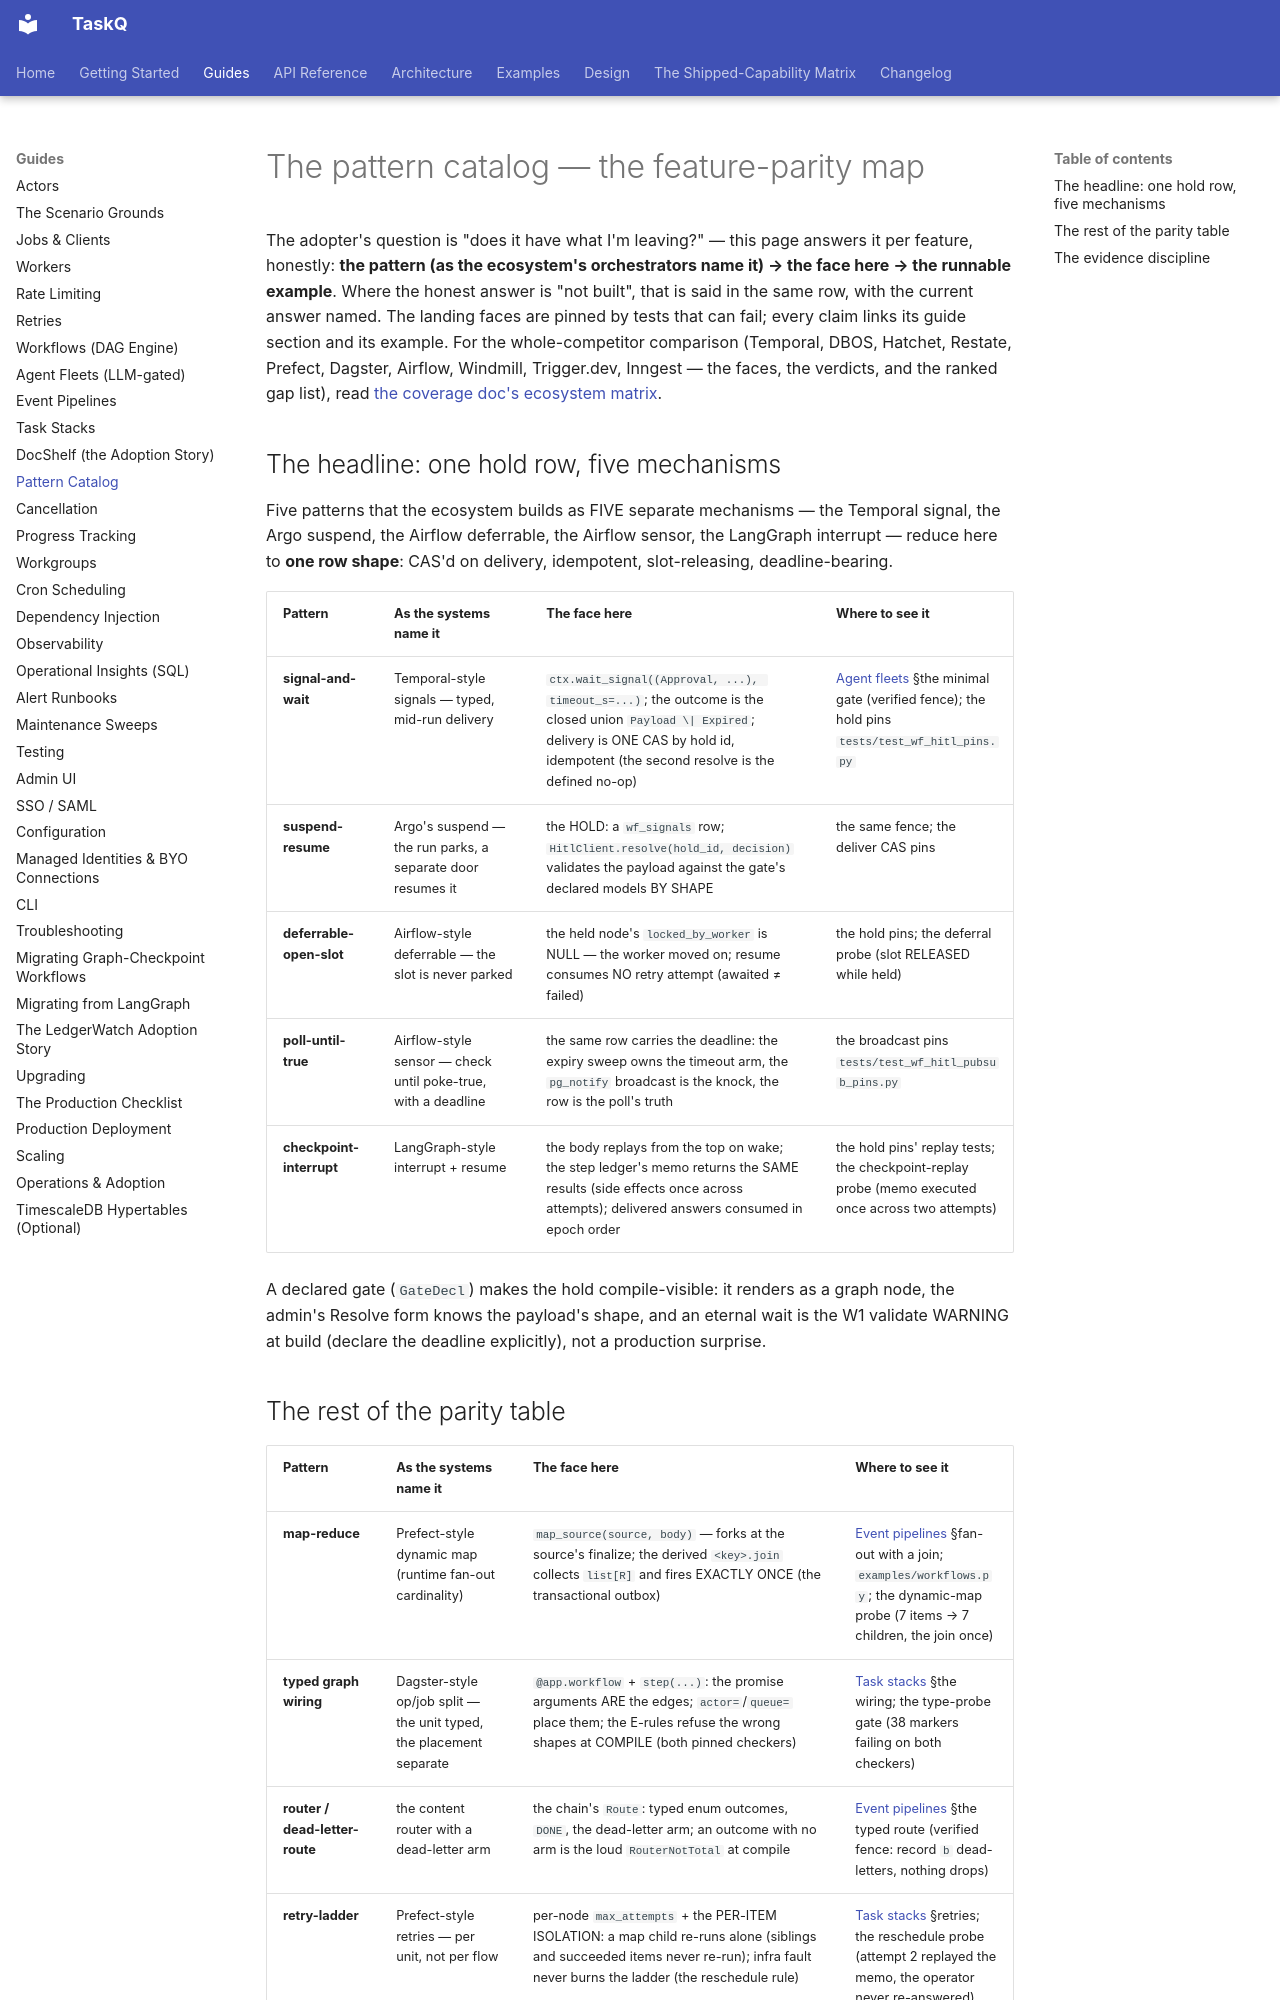

repository: AZX-PBC-OSS/TaskQ · page: guides/patterns/index.html · generator: mkdocs

# The pattern catalog — the feature-parity map

The adopter's question is "does it have what I'm leaving?" — this page
answers it per feature, honestly: **the pattern (as the ecosystem's
orchestrators name it) → the face here → the runnable example**. Where
the honest answer is "not built", that is said in the same row, with the
current answer named. The landing faces are pinned by tests that can
fail; every claim links its guide section and its example. For the
whole-competitor comparison (Temporal, DBOS, Hatchet, Restate, Prefect,
Dagster, Airflow, Windmill, Trigger.dev, Inngest — the faces, the
verdicts, and the ranked gap list), read [the coverage doc's ecosystem
matrix](../taskqflow-coverage.md#the-matrix).

## The headline: one hold row, five mechanisms

Five patterns that the ecosystem builds as FIVE separate mechanisms —
the Temporal signal, the Argo suspend, the Airflow deferrable, the
Airflow sensor, the LangGraph interrupt — reduce here to **one row
shape**: CAS'd on delivery, idempotent, slot-releasing, deadline-bearing.

| Pattern | As the systems name it | The face here | Where to see it |
|---|---|---|---|
| **signal-and-wait** | Temporal-style signals — typed, mid-run delivery | `ctx.wait_signal((Approval, ...), timeout_s=...)`; the outcome is the closed union `Payload \| Expired`; delivery is ONE CAS by hold id, idempotent (the second resolve is the defined no-op) | [Agent fleets](agent-fleet.md) §the minimal gate (verified fence); the hold pins `tests/test_wf_hitl_pins.py` |
| **suspend-resume** | Argo's suspend — the run parks, a separate door resumes it | the HOLD: a `wf_signals` row; `HitlClient.resolve(hold_id, decision)` validates the payload against the gate's declared models BY SHAPE | the same fence; the deliver CAS pins |
| **deferrable-open-slot** | Airflow-style deferrable — the slot is never parked | the held node's `locked_by_worker` is NULL — the worker moved on; resume consumes NO retry attempt (awaited ≠ failed) | the hold pins; the deferral probe (slot RELEASED while held) |
| **poll-until-true** | Airflow-style sensor — check until poke-true, with a deadline | the same row carries the deadline: the expiry sweep owns the timeout arm, the `pg_notify` broadcast is the knock, the row is the poll's truth | the broadcast pins `tests/test_wf_hitl_pubsub_pins.py` |
| **checkpoint-interrupt** | LangGraph-style interrupt + resume | the body replays from the top on wake; the step ledger's memo returns the SAME results (side effects once across attempts); delivered answers consumed in epoch order | the hold pins' replay tests; the checkpoint-replay probe (memo executed once across two attempts) |

A declared gate (`GateDecl`) makes the hold compile-visible: it renders
as a graph node, the admin's Resolve form knows the payload's shape, and
an eternal wait is the W1 validate WARNING at build (declare the
deadline explicitly), not a production surprise.
